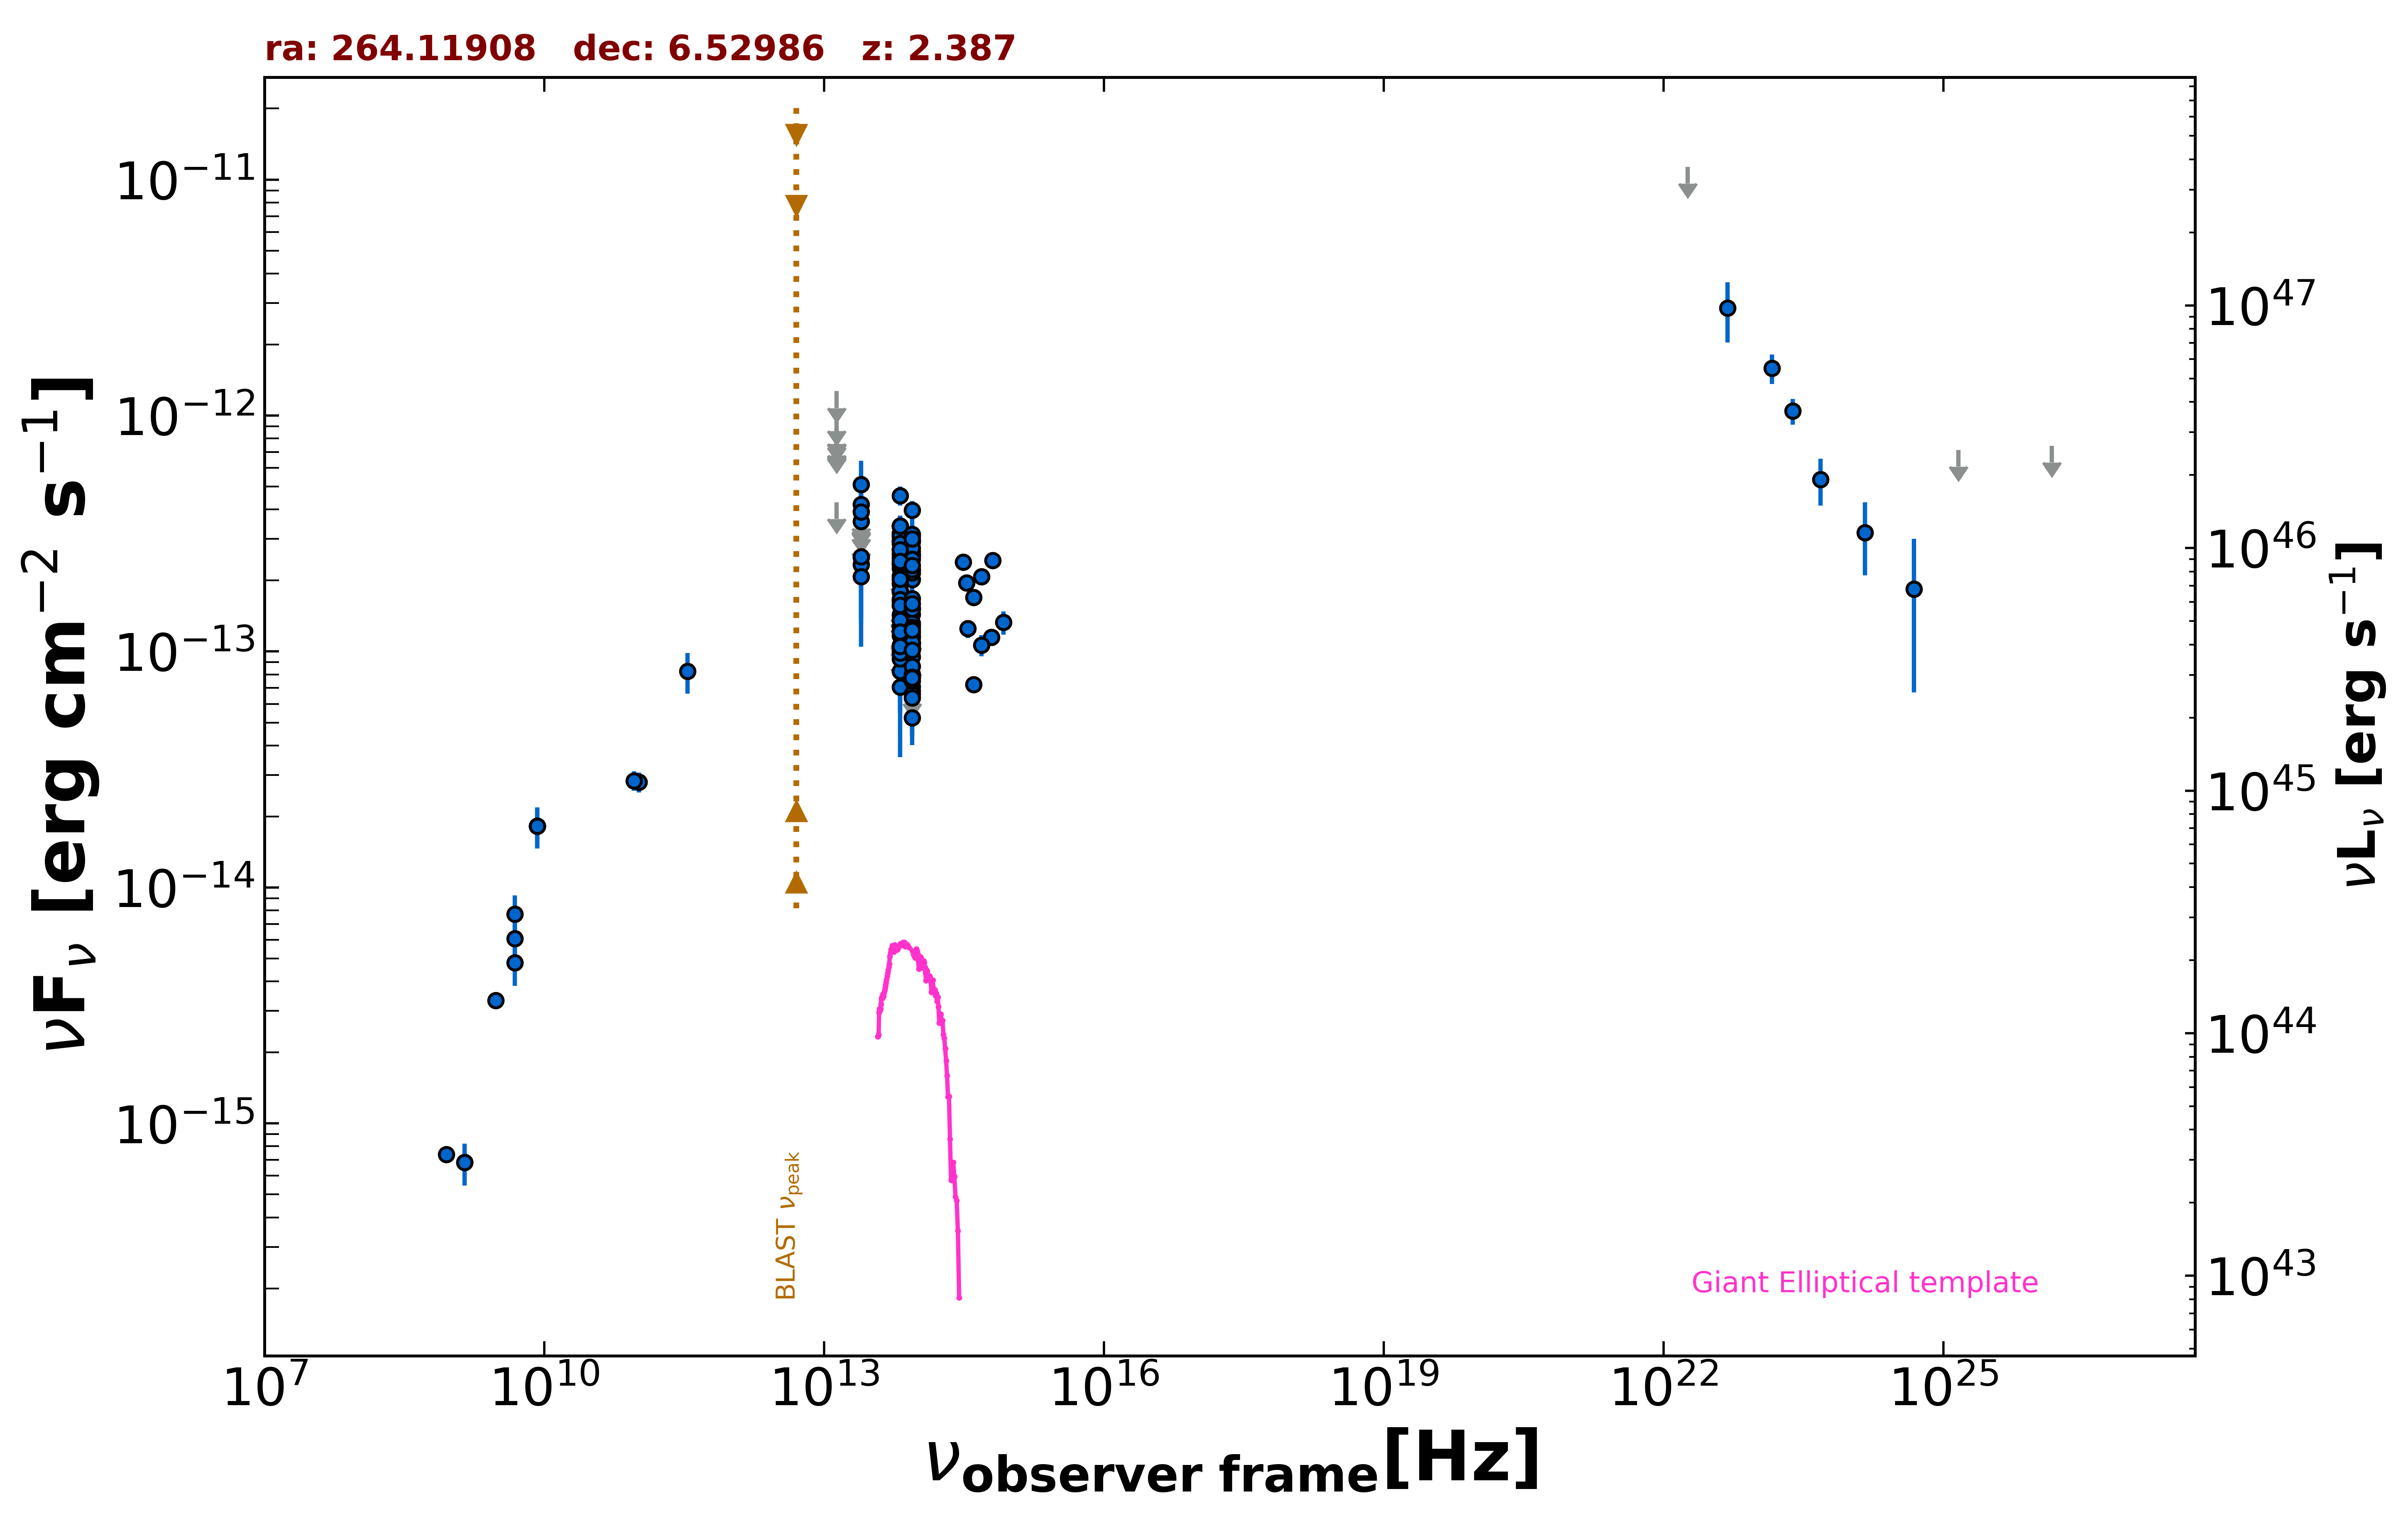

Values plotted in this chart, from the file beside it:
freq., flux, err_flux, MJD_start, MJD_end, flag, catalog, reference
1.400e+09, 6.832e-16, 2.100e-17, 55000, 55000, , NVSS, Condon et al. 1998  AJ  115  1693
8.870e+08, 7.389e-16, 5.675e-17, 55000, 55000, , RACS, Hale et al. 2021  PASA  38  e058
3.000e+09, 3.318e-15, 9.500e-18, 55000, 55000, , VLASSQL, Gordon et al. 2021  ApJS  255  30
8.400e+09, 1.824e-14, 0.000e+00, 55000, 55000, , CRATES, Healey et al. 2007  ApJS  171  61
3.435e+11, 8.244e-14, 1.614e-14, 57472, 57472, , ALMA, Bonato et al. 2019  MNRAS  485  1188
1.035e+11, 2.795e-14, 2.695e-15, 57472, 57472, , ALMA, Bonato et al. 2019  MNRAS  485  1188
9.150e+10, 2.836e-14, 2.655e-15, 57472, 57472, , ALMA, Bonato et al. 2019  MNRAS  485  1188
8.817e+13, 5.248e-14, 1.905e-15, 55000, 55000, , UNWISE, Schlafly et al. 2019  ApJS  240  30
6.517e+13, 8.242e-14, 3.015e-15, 55000, 55000, , UNWISE, Schlafly et al. 2019  ApJS  240  30
8.817e+13, 2.020e-13, 7.250e-15, 55000, 55000, , WISE, Wright et al. 2010  AJ  140  1868
6.517e+13, 2.356e-13, 8.500e-15, 55000, 55000, , WISE, Wright et al. 2010  AJ  140  1868
2.498e+13, 2.500e-13, 3.585e-14, 55000, 55000, , WISE, Wright et al. 2010  AJ  140  1868
1.363e+13, 4.289e-13, 0.000e+00, 55000, 55000, UL, WISE, Wright et al. 2010  AJ  140  1868
8.817e+13, 1.439e-13, 2.330e-14, 59652, 59652, , NEOWISE, Mainzer et al. 2014  ApJ  792  30
6.517e+13, 1.169e-13, 5.289e-14, 59652, 59652, , NEOWISE, Mainzer et al. 2014  ApJ  792  30
8.817e+13, 1.143e-13, 2.268e-14, 59651, 59651, , NEOWISE, Mainzer et al. 2014  ApJ  792  30
6.517e+13, 1.523e-13, 0.000e+00, 59651, 59651, UL, NEOWISE, Mainzer et al. 2014  ApJ  792  30
8.817e+13, 1.166e-13, 2.335e-14, 59652, 59652, , NEOWISE, Mainzer et al. 2014  ApJ  792  30
6.517e+13, 1.791e-13, 4.690e-14, 59652, 59652, , NEOWISE, Mainzer et al. 2014  ApJ  792  30
8.817e+13, 8.025e-14, 2.386e-14, 59652, 59652, , NEOWISE, Mainzer et al. 2014  ApJ  792  30
6.517e+13, 9.997e-14, 4.371e-14, 59652, 59652, , NEOWISE, Mainzer et al. 2014  ApJ  792  30
8.817e+13, 1.044e-13, 2.395e-14, 59652, 59652, , NEOWISE, Mainzer et al. 2014  ApJ  792  30
6.517e+13, 1.456e-13, 0.000e+00, 59652, 59652, UL, NEOWISE, Mainzer et al. 2014  ApJ  792  30
8.817e+13, 9.490e-14, 2.465e-14, 59651, 59651, , NEOWISE, Mainzer et al. 2014  ApJ  792  30
6.517e+13, 9.329e-14, 3.828e-14, 59651, 59651, , NEOWISE, Mainzer et al. 2014  ApJ  792  30
8.817e+13, 7.067e-14, 0.000e+00, 59652, 59652, UL, NEOWISE, Mainzer et al. 2014  ApJ  792  30
6.517e+13, 1.429e-13, 4.770e-14, 59652, 59652, , NEOWISE, Mainzer et al. 2014  ApJ  792  30
8.817e+13, 6.824e-14, 2.410e-14, 56914, 56914, , NEOWISE, Mainzer et al. 2014  ApJ  792  30
6.517e+13, 2.179e-13, 0.000e+00, 56914, 56914, UL, NEOWISE, Mainzer et al. 2014  ApJ  792  30
8.817e+13, 7.106e-14, 2.145e-14, 56915, 56915, , NEOWISE, Mainzer et al. 2014  ApJ  792  30
6.517e+13, 1.059e-13, 3.752e-14, 56915, 56915, , NEOWISE, Mainzer et al. 2014  ApJ  792  30
8.817e+13, 8.647e-14, 1.986e-14, 59084, 59084, , NEOWISE, Mainzer et al. 2014  ApJ  792  30
6.517e+13, 9.932e-14, 0.000e+00, 59084, 59084, UL, NEOWISE, Mainzer et al. 2014  ApJ  792  30
8.817e+13, 1.087e-13, 2.420e-14, 59084, 59084, , NEOWISE, Mainzer et al. 2014  ApJ  792  30
6.517e+13, 7.064e-14, 3.505e-14, 59084, 59084, , NEOWISE, Mainzer et al. 2014  ApJ  792  30
8.817e+13, 6.608e-14, 2.594e-14, 59084, 59084, , NEOWISE, Mainzer et al. 2014  ApJ  792  30
6.517e+13, 1.150e-13, 0.000e+00, 59084, 59084, UL, NEOWISE, Mainzer et al. 2014  ApJ  792  30
8.817e+13, 7.799e-14, 2.198e-14, 58556, 58556, , NEOWISE, Mainzer et al. 2014  ApJ  792  30
6.517e+13, 1.224e-13, 0.000e+00, 58556, 58556, UL, NEOWISE, Mainzer et al. 2014  ApJ  792  30
8.817e+13, 1.220e-13, 0.000e+00, 57273, 57273, UL, NEOWISE, Mainzer et al. 2014  ApJ  792  30
6.517e+13, 1.248e-13, 0.000e+00, 57273, 57273, UL, NEOWISE, Mainzer et al. 2014  ApJ  792  30
8.817e+13, 6.375e-14, 1.949e-14, 59451, 59451, , NEOWISE, Mainzer et al. 2014  ApJ  792  30
6.517e+13, 1.540e-13, 0.000e+00, 59451, 59451, UL, NEOWISE, Mainzer et al. 2014  ApJ  792  30
8.817e+13, 1.068e-13, 2.371e-14, 56732, 56732, , NEOWISE, Mainzer et al. 2014  ApJ  792  30
6.517e+13, 1.214e-13, 4.685e-14, 56732, 56732, , NEOWISE, Mainzer et al. 2014  ApJ  792  30
8.817e+13, 7.517e-14, 2.104e-14, 59288, 59288, , NEOWISE, Mainzer et al. 2014  ApJ  792  30
6.517e+13, 1.609e-13, 0.000e+00, 59288, 59288, UL, NEOWISE, Mainzer et al. 2014  ApJ  792  30
8.817e+13, 9.472e-14, 0.000e+00, 58920, 58920, UL, NEOWISE, Mainzer et al. 2014  ApJ  792  30
6.517e+13, 1.662e-13, 5.530e-14, 58920, 58920, , NEOWISE, Mainzer et al. 2014  ApJ  792  30
8.817e+13, 2.510e-13, 3.055e-14, 55449, 55449, , WISEME, Wright et al. 2010  AJ  140  1868
6.517e+13, 2.956e-13, 3.465e-14, 55449, 55449, , WISEME, Wright et al. 2010  AJ  140  1868
8.817e+13, 3.974e-13, 3.630e-14, 55455, 55455, , WISEME, Wright et al. 2010  AJ  140  1868
6.517e+13, 4.578e-13, 4.265e-14, 55455, 55455, , WISEME, Wright et al. 2010  AJ  140  1868
8.817e+13, 2.922e-13, 3.260e-14, 55449, 55449, , WISEME, Wright et al. 2010  AJ  140  1868
6.517e+13, 3.144e-13, 3.570e-14, 55449, 55449, , WISEME, Wright et al. 2010  AJ  140  1868
8.817e+13, 2.571e-13, 3.325e-14, 55449, 55449, , WISEME, Wright et al. 2010  AJ  140  1868
6.517e+13, 3.164e-13, 3.595e-14, 55449, 55449, , WISEME, Wright et al. 2010  AJ  140  1868
8.817e+13, 3.094e-13, 5.615e-14, 55449, 55449, , WISEME, Wright et al. 2010  AJ  140  1868
6.517e+13, 2.708e-13, 3.425e-14, 55449, 55449, , WISEME, Wright et al. 2010  AJ  140  1868
8.817e+13, 2.571e-13, 3.060e-14, 55450, 55450, , WISEME, Wright et al. 2010  AJ  140  1868
... 98 more rows
